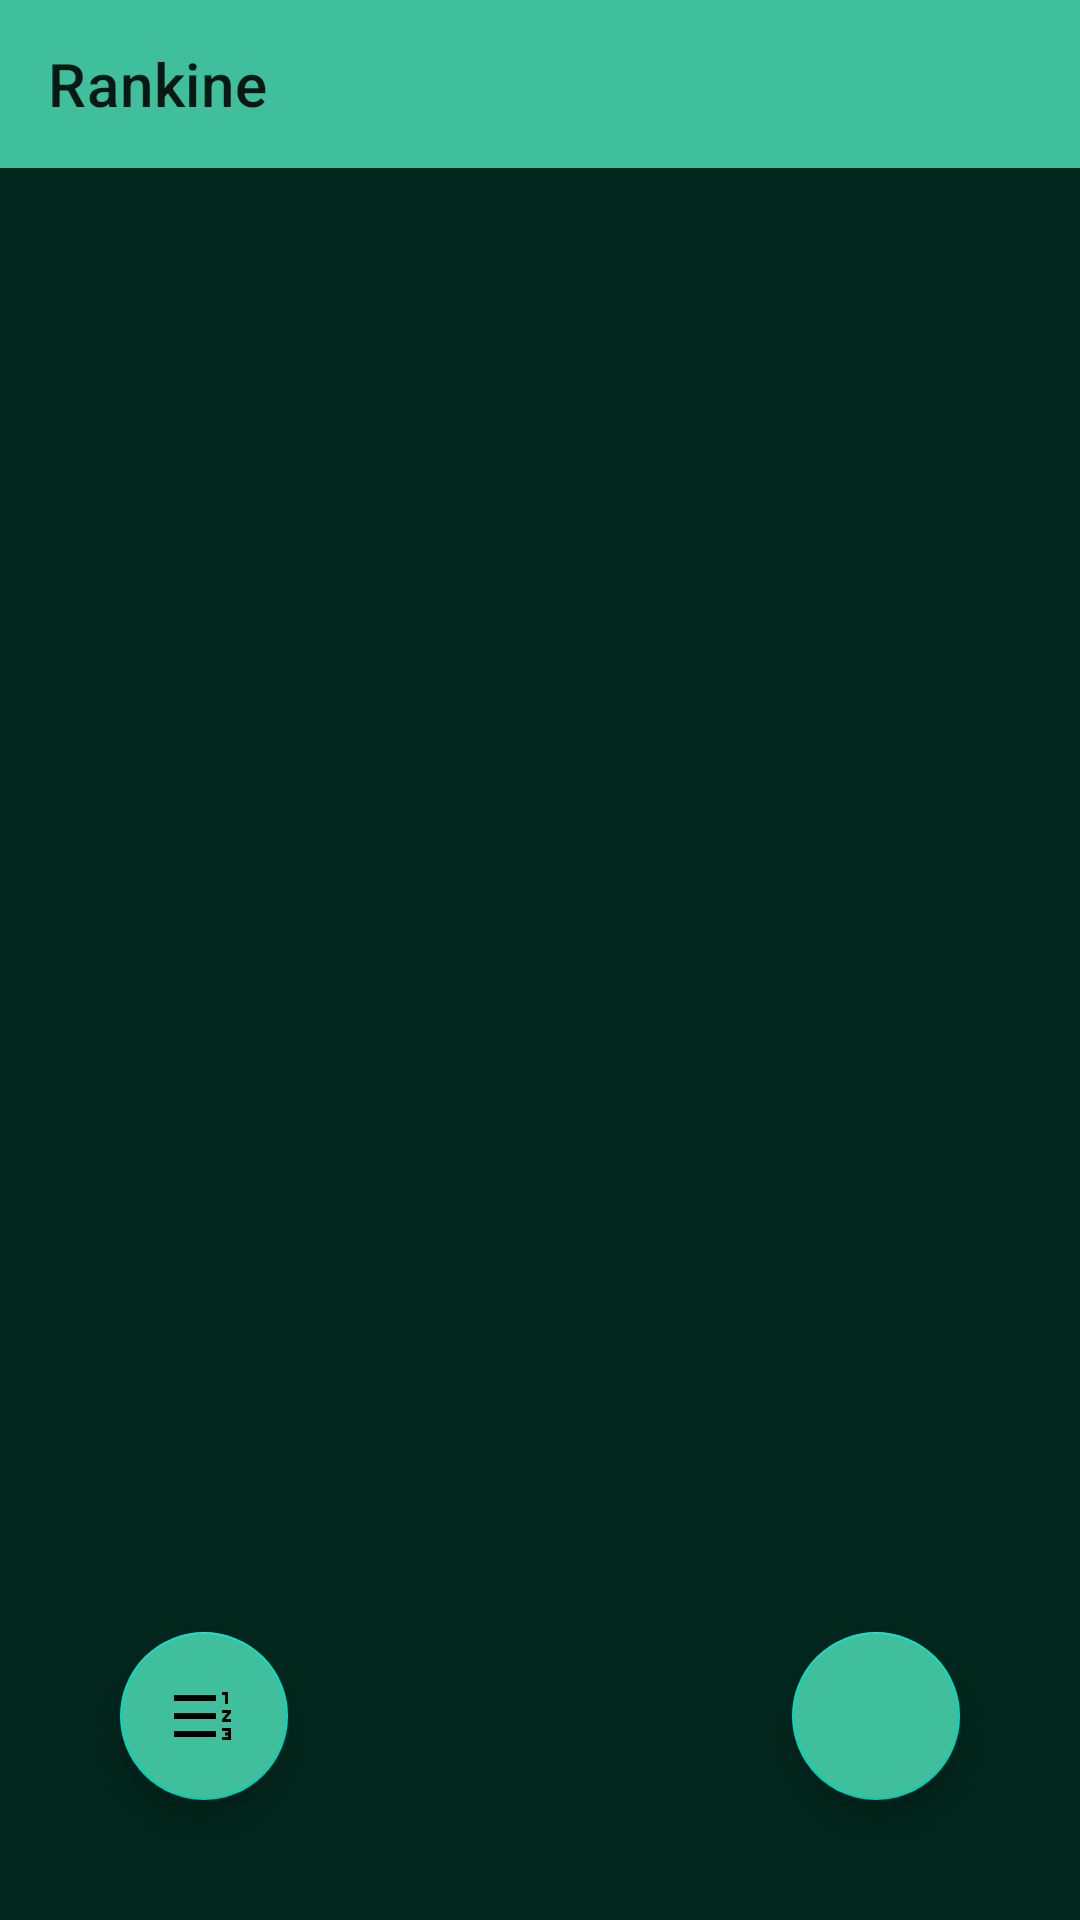

Write the Android layout XML for this screen, with the resource values it uses.
<!-- AndroidManifest.xml: application theme Theme.Rankine -->
<!-- res/layout/main_fragment.xml -->
<?xml version="1.0" encoding="utf-8"?>
<androidx.constraintlayout.widget.ConstraintLayout xmlns:android="http://schemas.android.com/apk/res/android"
    xmlns:app="http://schemas.android.com/apk/res-auto"
    xmlns:tools="http://schemas.android.com/tools"
    android:id="@+id/container"
    android:layout_width="match_parent"
    android:layout_height="match_parent"
    android:background="@color/black_gray"
    tools:context=".ui.main.MainActivity">

    <include
        android:id="@+id/toolbar"
        layout="@layout/toolbar"
        android:layout_width="0dp"
        android:layout_height="wrap_content"
        app:layout_constraintBottom_toTopOf="@id/linLayoutMainView"
        app:layout_constraintEnd_toEndOf="parent"
        app:layout_constraintStart_toStartOf="parent"
        app:layout_constraintTop_toTopOf="parent" />

    <LinearLayout
        android:id="@+id/linLayoutMainView"
        android:layout_width="match_parent"
        android:layout_height="0dp"
        android:orientation="vertical"
        android:weightSum="10"
        app:layout_constraintBottom_toBottomOf="parent"
        app:layout_constraintEnd_toEndOf="parent"
        app:layout_constraintStart_toStartOf="parent"
        app:layout_constraintTop_toBottomOf="@id/toolbar">

        <androidx.recyclerview.widget.RecyclerView
            android:id="@+id/recycle"
            android:layout_width="match_parent"
            android:layout_height="0dp"
            android:layout_weight="8">

        </androidx.recyclerview.widget.RecyclerView>

        <RelativeLayout
            android:id="@+id/relativeLayout"
            android:layout_width="wrap_content"
            android:layout_height="0dp"
            android:layout_weight="2">


            <com.google.android.material.floatingactionbutton.FloatingActionButton
                android:id="@+id/btnCreateRank"
                android:layout_width="wrap_content"
                android:layout_height="wrap_content"
                android:layout_alignParentEnd="true"
                android:layout_alignParentBottom="true"
                android:layout_marginEnd="40dp"
                android:layout_marginBottom="40dp"
                android:backgroundTint="@color/light_green"
                android:clickable="true"
                app:srcCompat="@drawable/ic_plus_icon" />

            <com.google.android.material.floatingactionbutton.FloatingActionButton
                android:id="@+id/btnRankView"
                android:layout_width="60dp"
                android:layout_height="60dp"
                android:layout_alignParentStart="true"
                android:layout_alignParentBottom="true"
                android:layout_marginStart="40dp"
                android:layout_marginBottom="40dp"
                android:backgroundTint="@color/light_green"
                app:srcCompat="@drawable/ic_rank_icon" />

        </RelativeLayout>

    </LinearLayout>


</androidx.constraintlayout.widget.ConstraintLayout>
<!-- res/layout/toolbar.xml (included above) -->
<?xml version="1.0" encoding="utf-8"?>
<androidx.appcompat.widget.Toolbar xmlns:android="http://schemas.android.com/apk/res/android"
    xmlns:app="http://schemas.android.com/apk/res-auto"
    android:id="@+id/toolbar_id"
    android:layout_width="match_parent"
    android:layout_height="?actionBarSize"
    android:background="@color/light_green"
    app:title="@string/app_name">

</androidx.appcompat.widget.Toolbar>
<!-- resources referenced by this layout -->
<resources>
  <color name="black_gray">#01261C</color>
  <color name="light_green">#3FBF9B</color>
  <!-- drawable ic_rank_icon (drawable) -->
  <vector xmlns:android="http://schemas.android.com/apk/res/android"
      android:width="24dp"
      android:height="24dp"
      android:viewportWidth="24"
      android:viewportHeight="24"
      android:tint="?attr/colorControlNormal">
      <path
          android:fillColor="@android:color/white"
          android:pathData="M18,17h2v0.5h-1v1h1v0.5h-2v1h3v-4h-3zM19,8h1L20,4h-2v1h1zM18,11h1.8L18,13.1v0.9h3v-1h-1.8l1.8,-2.1L21,10h-3zM2,5h14v2L2,7zM2,17h14v2L2,19zM2,11h14v2L2,13z"/>
  </vector>
  <string name="app_name">Rankine</string>
  <style name="Theme.Rankine" parent="Theme.MaterialComponents.DayNight.NoActionBar">
          
          <item name="colorPrimary">@color/purple_500</item>
          <item name="colorPrimaryVariant">@color/dark_green</item>
          <item name="colorOnPrimary">@color/white</item>
          
          <item name="colorSecondary">@color/teal_200</item>
          <item name="colorSecondaryVariant">@color/teal_700</item>
          <item name="colorOnSecondary">@color/black</item>
          
          <item name="android:statusBarColor" tools:targetApi="l">?attr/colorPrimaryVariant</item>
          
      </style>
  <color name="purple_500">#FF6200EE</color>
  <color name="dark_green">#014017</color>
  <color name="white">#FFFFFFFF</color>
  <color name="teal_200">#FF03DAC5</color>
  <color name="teal_700">#FF018786</color>
  <color name="black">#FF000000</color>
</resources>
